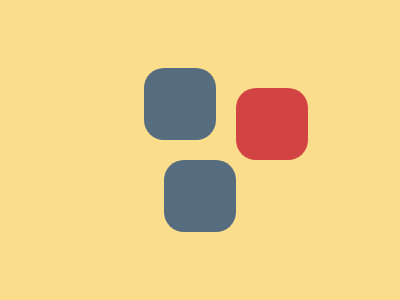

Give the HTML and CSS whose rendering is this image.

<div class="square"></div>
<style>
* {
  background: #FADE8B;
  position: fixed;
}
  .square {
    width: 72px;
    height: 72px;
    background: #556D7F;
    top: 68px;
    left: 144px;
    border-radius: 20px;
    box-shadow: 
      20px 92px #556D7F,
      92px 20px #D24444;
  }
</style>
